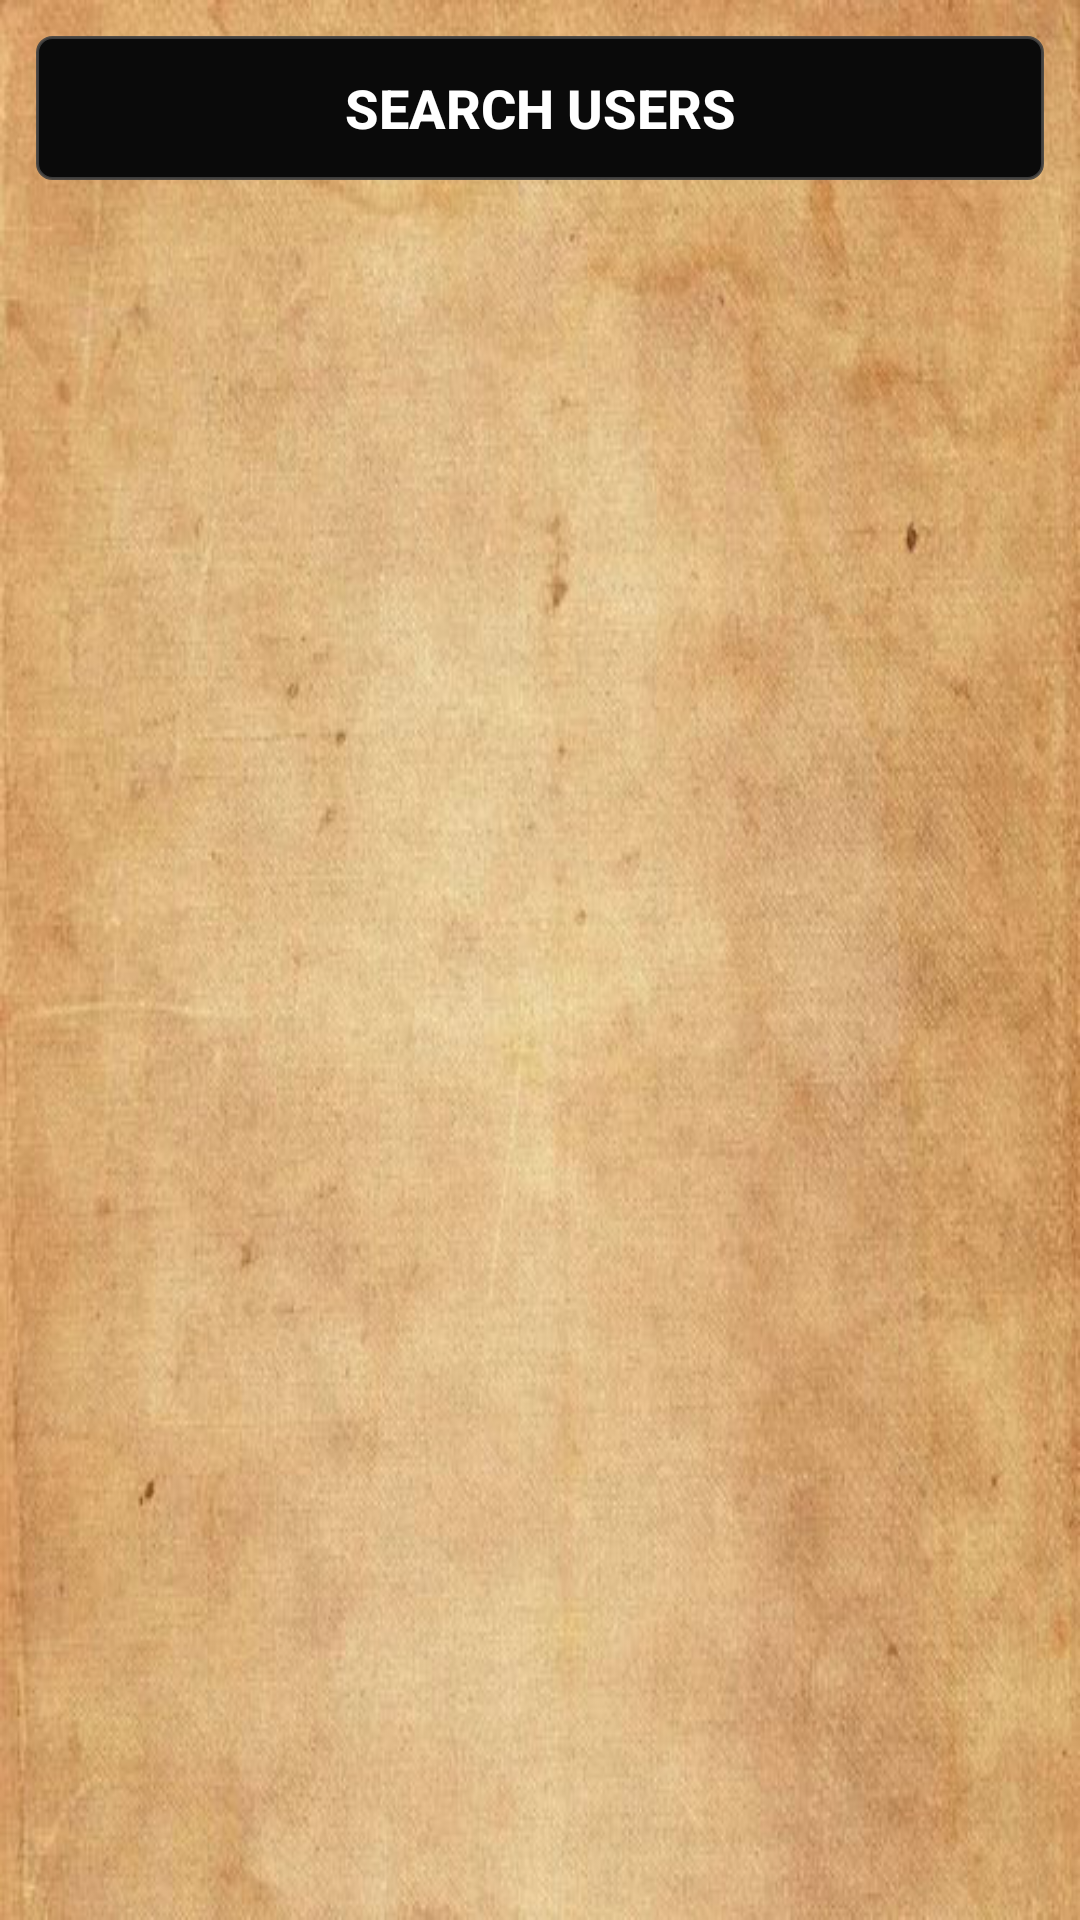

Write the Android layout XML for this screen, with the resource values it uses.
<!-- AndroidManifest.xml: application theme AppTheme -->
<!-- res/layout/fragment_fragment_notifications.xml -->
<?xml version="1.0" encoding="utf-8"?>
<FrameLayout xmlns:android="http://schemas.android.com/apk/res/android"
    xmlns:tools="http://schemas.android.com/tools"
    android:layout_width="match_parent"
    android:layout_height="match_parent"
    tools:context=".FragmentNotifications"
    android:background="@drawable/a">

    <RelativeLayout
        android:layout_height="match_parent"
        android:layout_width="match_parent">

    <Button
        android:layout_height="wrap_content"
        android:layout_width="match_parent"
        android:layout_margin="12dp"
        android:background="@drawable/login_button"
        android:id="@+id/searchusers"
        android:text="Search Users"
        android:textColor="#ffffff"
        android:textStyle="bold"
        android:textSize="18sp"/>

    <android.support.v7.widget.RecyclerView
        android:background="@drawable/name"
        android:layout_below="@+id/searchusers"
        android:layout_height="match_parent"
        android:padding="13dp"
        android:id="@+id/conv_list"
        android:layout_width="match_parent"/>

    </RelativeLayout>
</FrameLayout>
<!-- resources referenced by this layout -->
<resources>
  <!-- drawable a: png bitmap (drawable, 58713 bytes) -->
  <!-- drawable login_button (drawable) -->
  <?xml version="1.0" encoding="utf-8"?>
  <shape xmlns:android="http://schemas.android.com/apk/res/android">
      <solid android:color="#0a0a0a" />
      <stroke
          android:width="1dip"
          android:color="#e4434343" />
      <corners
          android:bottomLeftRadius="5dp"
          android:bottomRightRadius="5dp"
          android:topLeftRadius="5dp"
          android:topRightRadius="5dp"/>
  </shape>
  <style name="AppTheme" parent="Theme.AppCompat.Light.NoActionBar">
          
          <item name="colorPrimary">@color/colorPrimary</item>
          <item name="colorPrimaryDark">@color/colorPrimaryDark</item>
          <item name="colorAccent">@color/colorAccent</item>
      </style>
  <color name="colorPrimary">#000000</color>
  <color name="colorPrimaryDark">#454545</color>
  <color name="colorAccent">#000000</color>
</resources>
